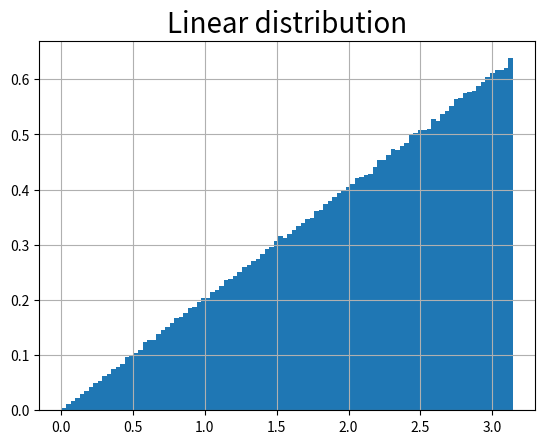
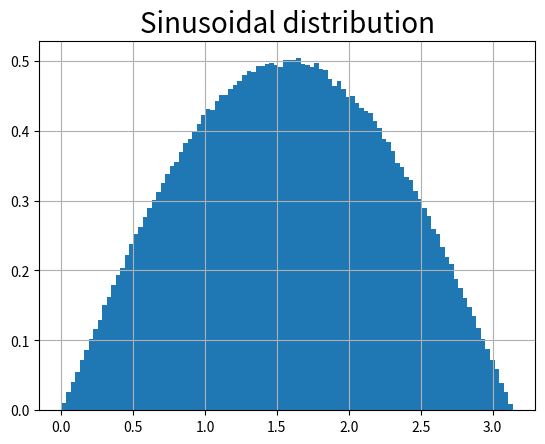

Python code for these plots, in order:
import numpy as np
import matplotlib.pyplot as plt

sample_size = int(1e6)

ys = np.random.random(sample_size) 

xs = np.sqrt(ys) * np.pi

plt.figure()

plt.hist(xs, 100, density = True)
plt.title('Linear distribution', fontsize = 20)
plt.grid()

plt.figure()

xs = np.arccos(1-2*ys)
plt.hist(xs, 100, density = True)
plt.title('Sinusoidal distribution', fontsize = 20)
plt.grid()







